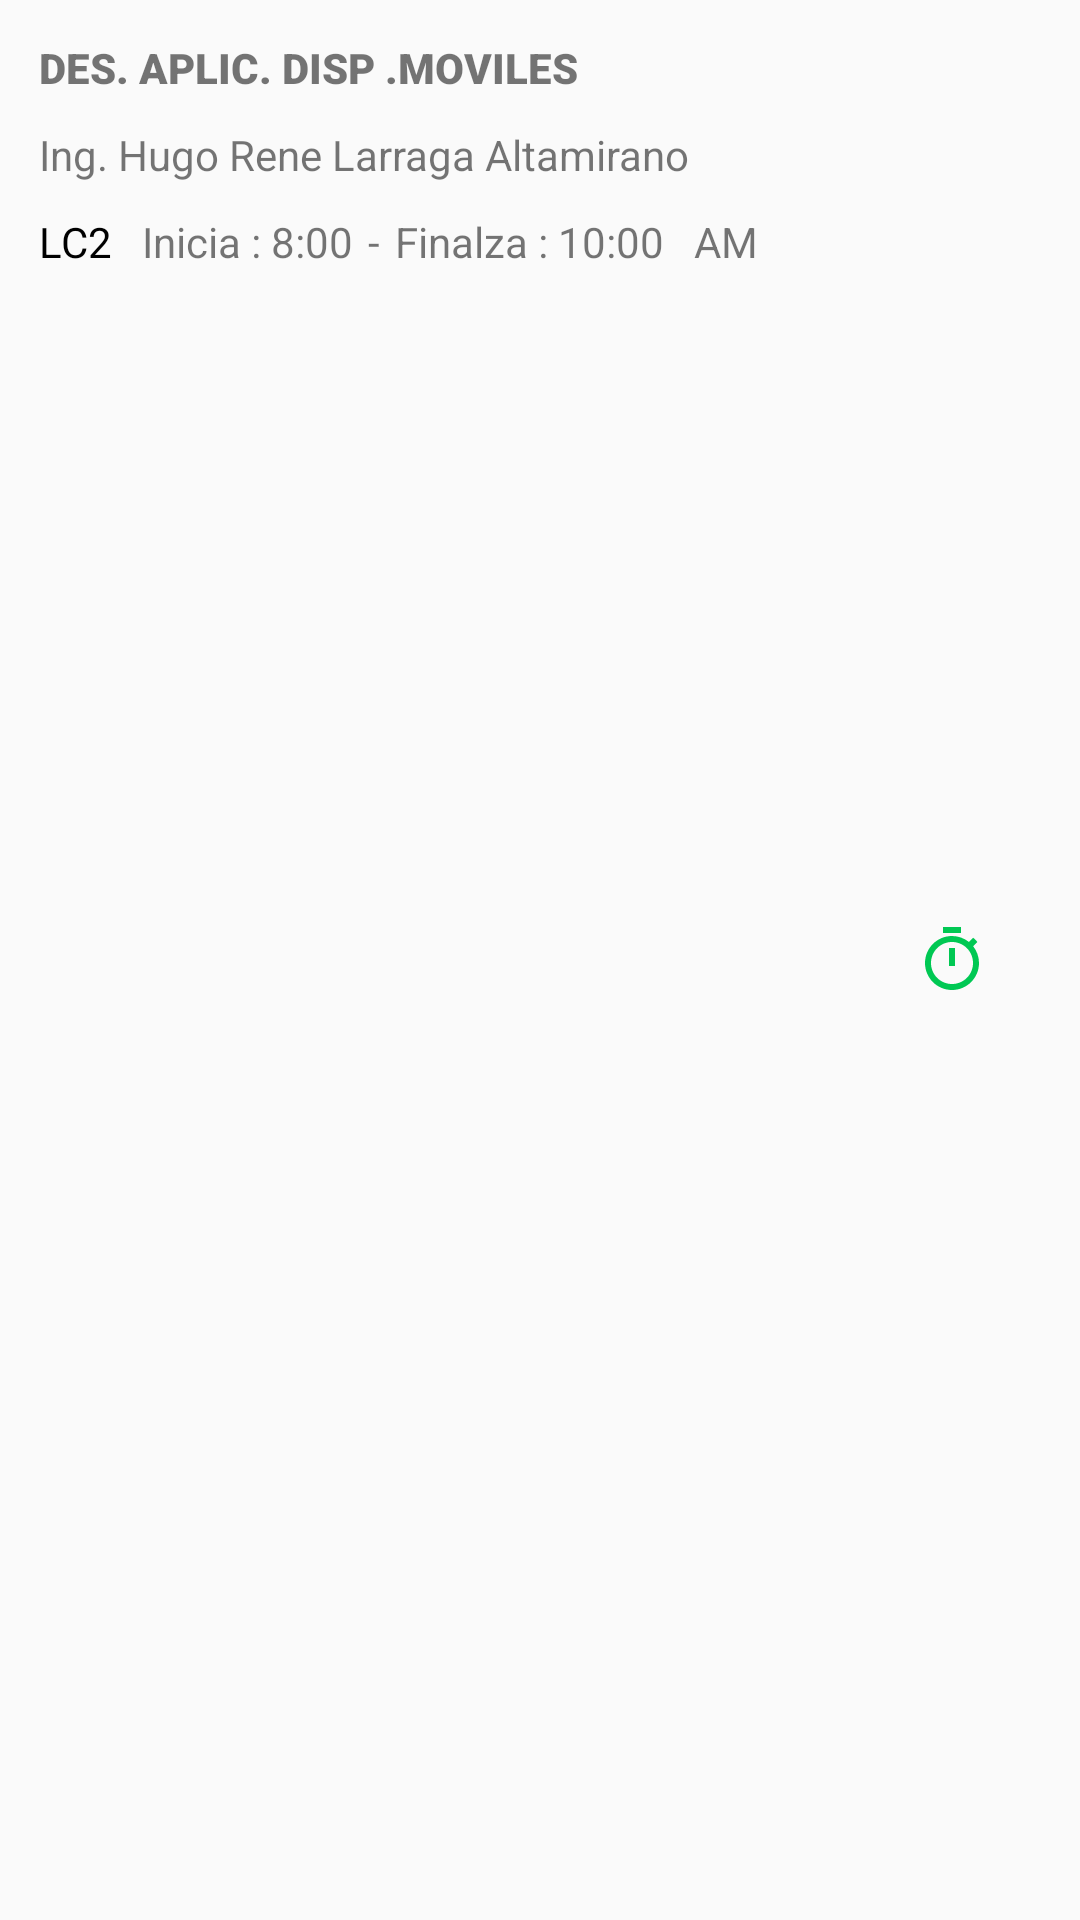

Layout XML and referenced resources for this Android screen:
<!-- AndroidManifest.xml: application theme AppTheme -->
<!-- res/layout/subject_list_layout.xml -->
<?xml version="1.0" encoding="utf-8"?>
<LinearLayout xmlns:android="http://schemas.android.com/apk/res/android"
    android:layout_width="match_parent"
    android:layout_height="wrap_content"
    android:orientation="horizontal"
    android:padding="8dp">

    <LinearLayout
        android:layout_width="wrap_content"
        android:layout_height="wrap_content"
        android:layout_marginRight="25dp"
        android:orientation="vertical">

        <TextView
            android:id="@+id/tv_subject_name"
            android:layout_width="wrap_content"
            android:layout_height="wrap_content"
            android:padding="5dp"
            android:text="DES. APLIC. DISP .MOVILES"
            android:fontFamily="sans-serif-black"/>

        <TextView
            android:id="@+id/tv_teacher"
            android:layout_width="wrap_content"
            android:layout_height="match_parent"
            android:padding="5dp"
            android:text="Ing. Hugo Rene Larraga Altamirano" />

        <LinearLayout
            android:layout_width="wrap_content"
            android:layout_height="wrap_content"
            android:orientation="horizontal">

            <TextView
                android:id="@+id/tv_classroom"
                android:layout_width="wrap_content"
                android:layout_height="wrap_content"
                android:padding="5dp"
                android:text="LC2"
                android:textColor="#000000" />

            <TextView
                android:id="@+id/tv_start_class"
                android:layout_width="wrap_content"
                android:layout_height="wrap_content"
                android:gravity="center_horizontal"
                android:padding="5dp"
                android:text="Inicia : 8:00" />

            <TextView
                android:layout_width="wrap_content"
                android:layout_height="wrap_content"
                android:text="-" />

            <TextView
                android:id="@+id/tv_end_class"
                android:layout_width="wrap_content"
                android:layout_height="wrap_content"
                android:padding="5dp"
                android:text="Finalza : 10:00" />

            <TextView
                android:id="@+id/tv_indicator"
                android:layout_width="wrap_content"
                android:layout_height="wrap_content"
                android:layout_gravity="end"
                android:padding="5dp"
                android:text="AM" />


        </LinearLayout>

    </LinearLayout>

    <LinearLayout
        android:layout_width="match_parent"
        android:layout_height="match_parent"
        android:orientation="vertical"
        android:gravity="center_vertical">

        <ImageView
            android:id="@+id/iv_On_Classe"
            android:layout_width="match_parent"
            android:layout_height="wrap_content"
            android:src="@drawable/ic_timer_black_24dp"
            />

    </LinearLayout>


</LinearLayout>
<!-- resources referenced by this layout -->
<resources>
  <!-- drawable ic_timer_black_24dp (drawable) -->
  <vector android:height="24dp" android:tint="#00C853"
      android:viewportHeight="24.0" android:viewportWidth="24.0"
      android:width="24dp" xmlns:android="http://schemas.android.com/apk/res/android">
      <path android:fillColor="#FF000000" android:pathData="M15,1L9,1v2h6L15,1zM11,14h2L13,8h-2v6zM19.03,7.39l1.42,-1.42c-0.43,-0.51 -0.9,-0.99 -1.41,-1.41l-1.42,1.42C16.07,4.74 14.12,4 12,4c-4.97,0 -9,4.03 -9,9s4.02,9 9,9 9,-4.03 9,-9c0,-2.12 -0.74,-4.07 -1.97,-5.61zM12,20c-3.87,0 -7,-3.13 -7,-7s3.13,-7 7,-7 7,3.13 7,7 -3.13,7 -7,7z"/>
  </vector>
  <style name="AppTheme" parent="Theme.AppCompat.Light.NoActionBar">
          
          <item name="colorPrimary">@color/colorPrimary</item>
          <item name="colorPrimaryDark">@color/colorPrimaryDark</item>
          <item name="colorAccent">@color/colorAccent</item>
  
          <item name="android:windowContentTransitions">true</item>
          <item name="android:windowEnterTransition">@android:transition/slide_right</item>
          <item name="android:windowExitTransition">@android:transition/slide_left</item>
      </style>
  <color name="colorPrimary">#651fff</color>
  <color name="colorPrimaryDark">#00574B</color>
  <color name="colorAccent">#D81B60</color>
</resources>
